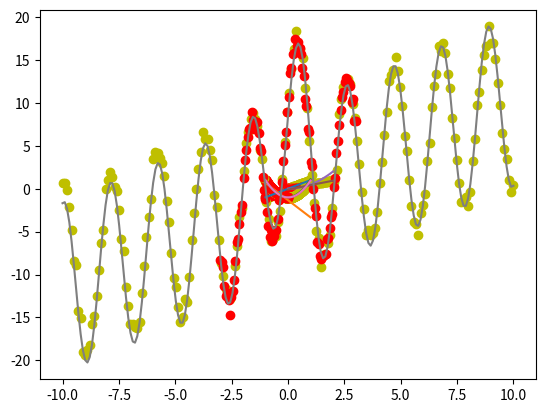

The script that saved this image:
#!/usr/bin/env python
# 
# [redacted]
#  Date: 10/2017
# coding: utf-8

from __future__ import division, print_function, unicode_literals
import os
import numpy as np
import matplotlib.pyplot as plt
def chf(x, n):                     # The basis function to be used. This is how our training Y relates to input X.
    return np.cos(n*np.arccos(x))  # In real life we do not have the exact function, only inputs and outputs.
X1pts = 200                        # Training points
X1lin = np.linspace(-1,0,X1pts)     # Training interval (training input variable values)
y1 = chf(X1lin, 1)+0.03*np.random.normal(0,1,X1pts)# Training results, our Ys (our labels)
X1ptsPred = 400                    # Prediction points
X1linPred = np.linspace(-1,1,X1ptsPred)# Prediction interval (real input variable values)
y1True = chf(X1linPred,1)+0.03*np.random.normal(-1,1,X1ptsPred)# True results for the prediction interval (for verification)
Achf = np.stack((np.ones(X1pts),X1lin)).T # Constructing design matrix
AchfPred = np.stack((np.ones(X1ptsPred),X1linPred)).T # Prediction design matrix
w1hat = np.linalg.pinv(Achf).dot(y1) #Training our weights
y1pred = AchfPred.dot(w1hat)         # Making our prediction, based on the weights

plt.plot(X1linPred,y1pred)              # Displaying our Prediction (regression) in Blue
plt.scatter(X1linPred,y1True, color='y')# Displaying our true values in Yellow
plt.scatter(X1lin,y1, color='r')        # Displaying our trainign vlaues in Red
plt.show()

print(np.array(y1).shape)

y1 = chf(X1lin, 2)+0.03*np.random.normal(0,1,X1pts)# Training results, our Ys
X1ptsPred = 400                    # Prediction points
X1linPred = np.linspace(-1,1,X1ptsPred)# Prediction interval
y1True = chf(X1linPred,2)+0.03*np.random.normal(-1,1,X1ptsPred)# True results for the prediction interval
Achf = np.stack((np.ones(X1pts),X1lin)).T # Constructing design matrix
AchfPred = np.stack((np.ones(X1ptsPred),X1linPred)).T # Prediction design matrix
w1hat = np.linalg.pinv(Achf).dot(y1) #Training our weights
y1pred = AchfPred.dot(w1hat)         # Making our prediction, based on the weights

plt.plot(X1linPred,y1pred)              # Displaying our Prediction (regression) in Blue
plt.scatter(X1linPred,y1True, color='y')# Displaying our true values in Yellow
plt.scatter(X1lin,y1, color='r')        # Displaying our trainign vlaues in Red
plt.show()

X1pts = 40                        # Training points
X1lin = np.linspace(-1,0,X1pts)     # Training interval
y1 = chf(X1lin, 2)+0.03*np.random.normal(0,1,X1pts)# Training results, our Ys
X1ptsPred = 80                    # Prediction points
X1linPred = np.linspace(-1,1,X1ptsPred)# Prediction interval
y1True = chf(X1linPred,2)+0.03*np.random.normal(-1,1,X1ptsPred)# True results for the prediction interval
Achf = np.stack((np.ones(X1pts),X1lin,np.square(X1lin))).T # Constructing design matrix
AchfPred = np.stack((np.ones(X1ptsPred),X1linPred,np.square(X1linPred))).T # Prediction design matrix
w1hat = np.linalg.pinv(Achf).dot(y1) #Training our weights
y1pred = AchfPred.dot(w1hat)         # Making our prediction, based on the weights

plt.plot(X1linPred,y1pred)              # Displaying our Prediction (regression) in Blue
plt.scatter(X1linPred,y1True, color='y')# Displaying our true values in Yellow
#plt.scatter(X1lin,y1, color='r')        # Displaying our trainign vlaues in Red
plt.show()

X1pts = 40                        # Training points
X1lin = np.linspace(-0.5,0.5,X1pts)     # Training interval
y1 = chf(X1lin, 2)+0.03*np.random.normal(0,1,X1pts)# Training results, our Ys
X1ptsPred = 80                    # Prediction points
X1linPred = np.linspace(-1,1,X1ptsPred)# Prediction interval
y1True = chf(X1linPred,2)+0.03*np.random.normal(-1,1,X1ptsPred)# True results for the prediction interval
Achf = np.stack((np.ones(X1pts),X1lin,np.square(X1lin))).T # Constructing design matrix
AchfPred = np.stack((np.ones(X1ptsPred),X1linPred,np.square(X1linPred))).T # Prediction design matrix
w1hat = np.linalg.pinv(Achf).dot(y1) #Training our weights
y1pred = AchfPred.dot(w1hat)         # Making our prediction, based on the weights

plt.plot(X1linPred,y1pred)              # Displaying our Prediction (regression) in Blue
plt.scatter(X1linPred,y1True, color='y')# Displaying our true values in Yellow
#plt.scatter(X1lin,y1, color='r')        # Displaying our trainign vlaues in Red
plt.show()

def f(x):                          # The basis function to be used. This is how our training Y relates to input X.
 return 0.5*(x)*(x**4)/(.05+(x**4))  # In real life we do not have the exact function, only inputs and outputs.
X1pts = 20                        # Training points
X1lin = np.linspace(0,1,X1pts)     # Training interval
y1 = f(X1lin)+0.03*np.random.normal(0,1,X1pts)# Training results, our Ys
X1ptsPred = 40                    # Prediction points
X1linPred = np.linspace(0,2,X1ptsPred)# Prediction interval
y1True = f(X1linPred)+0.03*np.random.normal(-1,1,X1ptsPred)# True results for the prediction interval
Achf = np.stack((np.ones(X1pts),X1lin,np.square(X1lin))).T # Constructing design matrix
AchfPred = np.stack((np.ones(X1ptsPred),X1linPred,np.square(X1linPred))).T # Prediction design matrix
w1hat = np.linalg.pinv(Achf).dot(y1) #Training our weights
y1pred = AchfPred.dot(w1hat)         # Making our prediction, based on the weights

plt.plot(X1linPred,y1pred)              # Displaying our Prediction (regression) in Blue
plt.scatter(X1linPred,y1True, color='y')# Displaying our true values in Yellow
plt.scatter(X1lin,y1, color='r')        # Displaying our trainign vlaues in Red
plt.show()

def f(x):                          # The basis function to be used. This is how our training Y relates to input X.
 return 0.5*(x)*(x**4)/(.05+(x**4))  # In real life we do not have the exact function, only inputs and outputs.
X1pts = 20                        # Training points
X1lin = np.linspace(0,1,X1pts)     # Training interval
y1 = f(X1lin)+0.03*np.random.normal(0,1,X1pts)# Training results, our Ys
X1ptsPred = 40                    # Prediction points
X1linPred = np.linspace(0,2,X1ptsPred)# Prediction interval
y1True = f(X1linPred)+0.03*np.random.normal(-1,1,X1ptsPred)# True results for the prediction interval
Achf = np.stack((np.ones(X1pts),X1lin)).T # Constructing design matrix
AchfPred = np.stack((np.ones(X1ptsPred),X1linPred)).T # Prediction design matrix
w1hat = np.linalg.pinv(Achf).dot(y1) #Training our weights
y1pred = AchfPred.dot(w1hat)         # Making our prediction, based on the weights

plt.plot(X1linPred,y1pred)              # Displaying our Prediction (regression) in Blue
plt.scatter(X1linPred,y1True, color='y')# Displaying our true values in Yellow
plt.scatter(X1lin,y1, color='r')        # Displaying our trainign vlaues in Red
plt.show()

X1pts = 200                        # Training points
X1lin = np.linspace(-1,0,X1pts)     # Training interval
y1 = chf(X1lin, 2)+0.03*np.random.normal(0,1,X1pts)# Training results, our Ys
X1ptsPred = 400                    # Prediction points
X1linPred = np.linspace(-1,1,X1ptsPred)# Prediction interval
y1True = chf(X1linPred,2)+0.03*np.random.normal(-1,1,X1ptsPred)# True results for the prediction interval
Achf = np.stack((np.ones(X1pts),X1lin,np.square(X1lin))).T # Constructing design matrix
AchfPred = np.stack((np.ones(X1ptsPred),X1linPred,np.square(X1linPred))).T # Prediction design matrix
w1hat = np.linalg.pinv(Achf).dot(y1) #Training our weights
y1pred = AchfPred.dot(w1hat)         # Making our prediction, based on the weights

plt.plot(X1linPred,y1pred)              # Displaying our Prediction (regression) in Blue
plt.scatter(X1linPred,y1True, color='y')# Displaying our true values in Yellow
plt.scatter(X1lin,y1, color='r')        # Displaying our trainign vlaues in Red
plt.show()

print (w1hat)

def slr(x):                               # It is used to create the training set.This is how training Y relates to input X.
 return 10*np.exp(-2*x**2) +np.sin(3*x)*10 +x #The model will need to aproximate this pattern, learning from X and Y.
                              
Xpts = 100                                    # Training points:100
Xlin = np.linspace(-3,3,Xpts)                 # Training interval [-3:3]
Y = slr(Xlin)                            # Training targets, our Ys
Y += 0.7*np.random.normal(0,1,Xpts)           # Noise is added, as in real life, there is always distortion
XptsPred = 200                                # Inference points:200 (the # of points, the learnt model will be tested on, fitting)
XlinPred = np.linspace(-10,10,XptsPred)       # Inference interval [-10:10] Presentation of the power of generalization
YTrue = slr(XlinPred)                     # True labels for the inference interval
YTrue += 0.7*np.random.normal(0,1,XptsPred)   # Will be used to validate the prediction
A = np.stack((np.ones(Xpts), Xlin,            # Constructing the training features (training Design Matrix)
  np.sin(3*Xlin), np.exp(-1*Xlin**2))).T
APred = np.stack((np.ones(XptsPred), XlinPred,# Constructing the inference features (inference Design Matrix)
  np.sin(3*XlinPred), np.exp(-1*XlinPred**2))).T
W = np.linalg.pinv(A).dot(Y)                  # Training the model (weights & bias)
Ypred = APred.dot(W)                          # Doing inference (making a prediction, based on the model)

plt.plot(XlinPred,Ypred)                      # Displaying the prediction (regression) in BLUE
plt.scatter(XlinPred,YTrue, color='y')        # Displaying the true labels in YELLOW
plt.scatter(Xlin,Y, color='r')                # Displaying the training targets in RED
plt.show()
print (W)